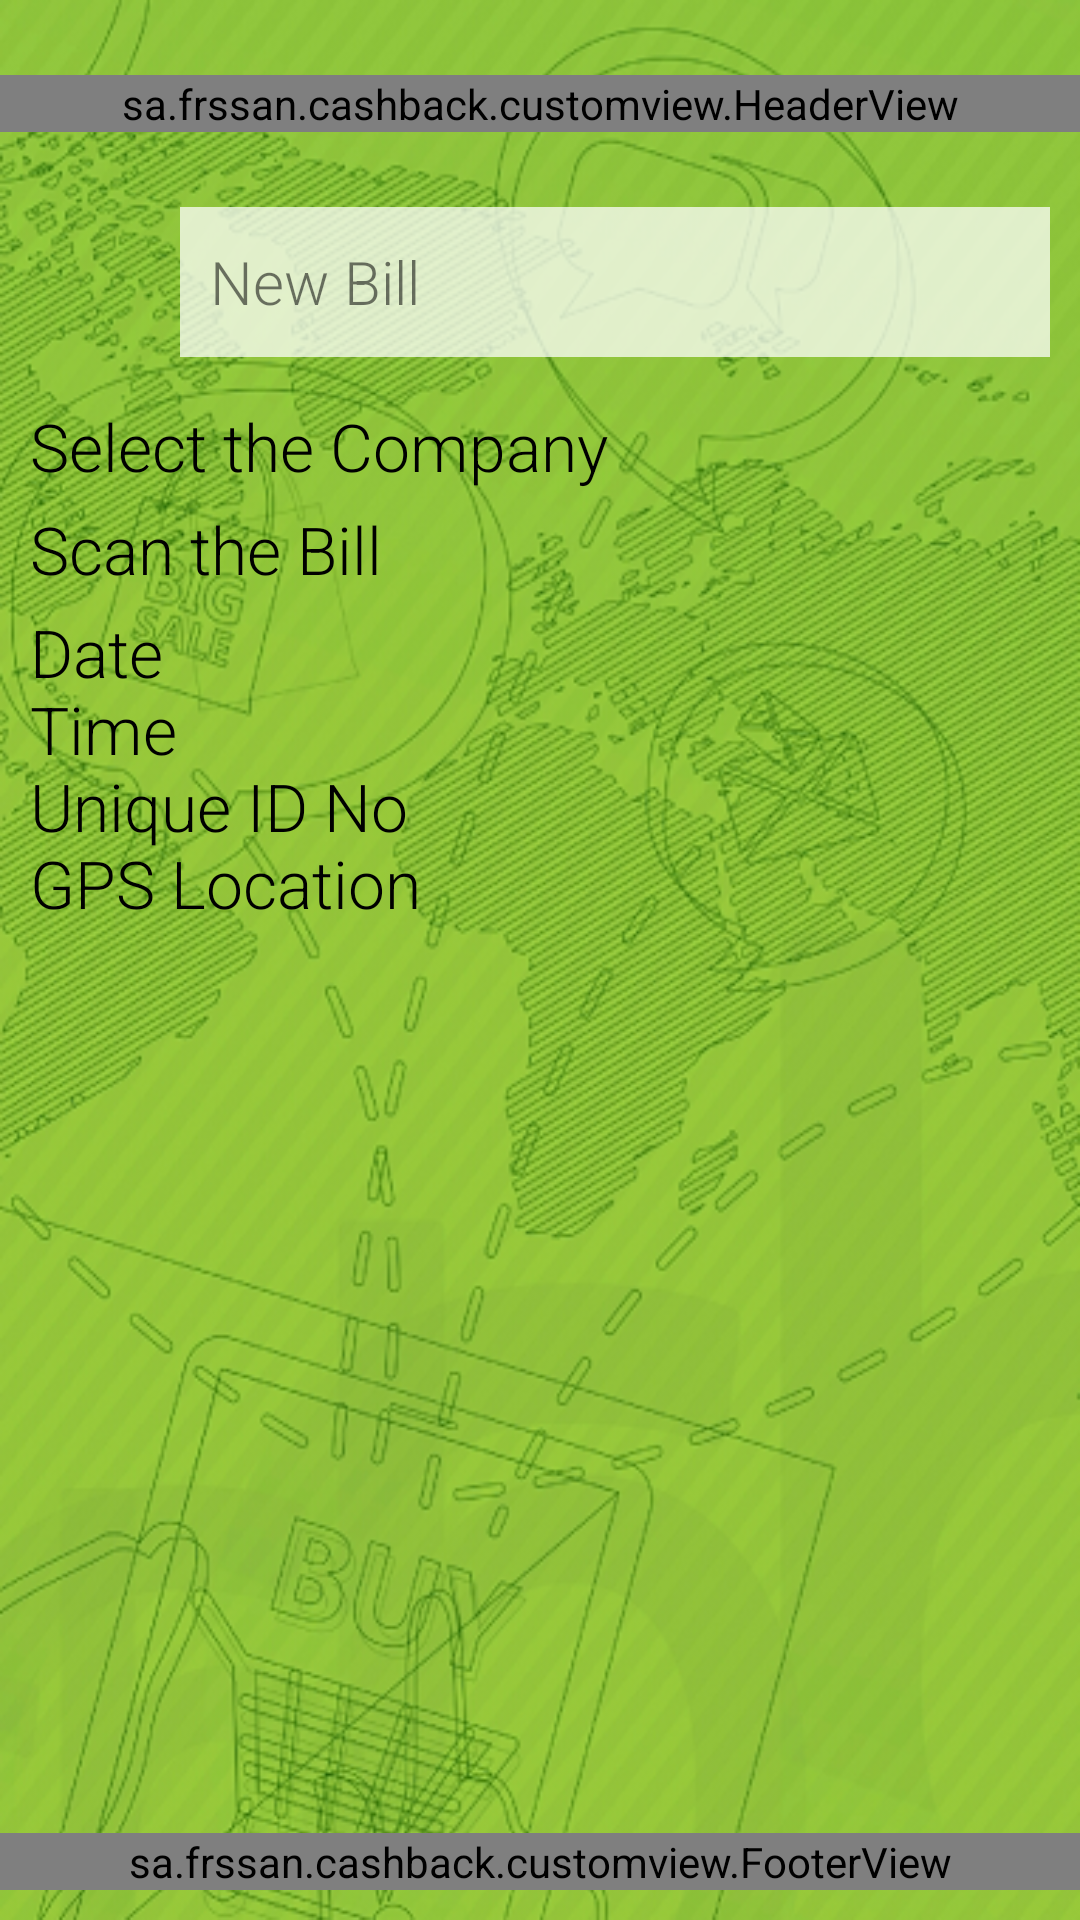

This screen was rendered from an Android layout file. Write that file and the resources it references.
<!-- AndroidManifest.xml: application theme AppTheme -->
<!-- res/layout/activity_new_bill.xml -->
<?xml version="1.0" encoding="utf-8"?>
<RelativeLayout xmlns:android="http://schemas.android.com/apk/res/android"
    xmlns:tools="http://schemas.android.com/tools"
    android:layout_width="match_parent"
    android:layout_height="match_parent"
    tools:context="sa.frssan.cashback.activity.NewBillActivity"
    android:background="@drawable/app_bg">

    <LinearLayout
        android:layout_width="match_parent"
        android:layout_height="wrap_content"
        android:orientation="vertical">

    <sa.frssan.cashback.customview.HeaderView
        android:id="@+id/headerView"
        android:layout_marginTop="25dp"
        android:layout_width="match_parent"
        android:layout_height="wrap_content"/>

    <LinearLayout
        android:id="@+id/new_bill"
        android:layout_width="match_parent"
        android:layout_height="wrap_content"
        android:layout_marginLeft="10dp"
        android:layout_marginRight="10dp"
        android:layout_marginTop="25dp"
        android:orientation="horizontal">
        <ImageView
            android:layout_width="50dp"
            android:layout_height="50dp"
            android:padding="10dp"
            android:tint="@color/colorPrimaryDark"
            android:background="@color/button_color"
            android:src="@drawable/ic_send_white_36dp"/>
        <TextView
            android:layout_width="match_parent"
            android:layout_height="50dp"
            android:text="@string/new_bill"
            android:paddingLeft="10dp"
            android:gravity="center_vertical"
            android:background="@color/trans_white"
            android:textSize="20sp"
            android:fontFamily="sans-serif-light"/>
    </LinearLayout>

    <TextView
        android:layout_width="match_parent"
        android:layout_height="wrap_content"
        android:text="@string/select_the_company"
        android:paddingLeft="10dp"
        android:paddingTop="15dp"
        android:textSize="22sp"
        android:textColor="@android:color/black"
        android:fontFamily="sans-serif-light"/>

    <TextView
        android:layout_width="match_parent"
        android:layout_height="wrap_content"
        android:text="@string/scan_the_bill"
        android:paddingLeft="10dp"
        android:paddingTop="5dp"
        android:textSize="22sp"
        android:textColor="@android:color/black"
        android:fontFamily="sans-serif-light"/>

    <TextView
        android:layout_width="match_parent"
        android:layout_height="wrap_content"
        android:text="@string/date"
        android:paddingLeft="10dp"
        android:paddingTop="5dp"
        android:textSize="22sp"
        android:textColor="@android:color/black"
        android:fontFamily="sans-serif-light"/>

    </LinearLayout>

    <sa.frssan.cashback.customview.FooterView
        android:id="@+id/footerView"
        android:layout_marginBottom="10dp"
        android:layout_alignParentBottom="true"
        android:layout_width="match_parent"
        android:layout_height="wrap_content"/>

</RelativeLayout>
<!-- resources referenced by this layout -->
<resources>
  <color name="colorPrimaryDark">#3C5618</color>
  <color name="trans_white">#BBFFFFFF</color>
  <!-- drawable app_bg: png bitmap (drawable-hdpi, 445021 bytes) -->
  <string name="date">Date\nTime\nUnique ID No\nGPS Location</string>
  <string name="new_bill">New Bill</string>
  <string name="scan_the_bill">Scan the Bill</string>
  <string name="select_the_company">Select the Company</string>
  <style name="AppTheme" parent="Theme.AppCompat.Light.DarkActionBar">
          
          <item name="colorPrimary">@color/colorPrimary</item>
          <item name="colorPrimaryDark">@color/colorPrimaryDark</item>
          <item name="colorAccent">@color/colorAccent</item>
      </style>
  <color name="colorPrimary">#608A26</color>
  <color name="colorAccent">#FF4081</color>
</resources>
